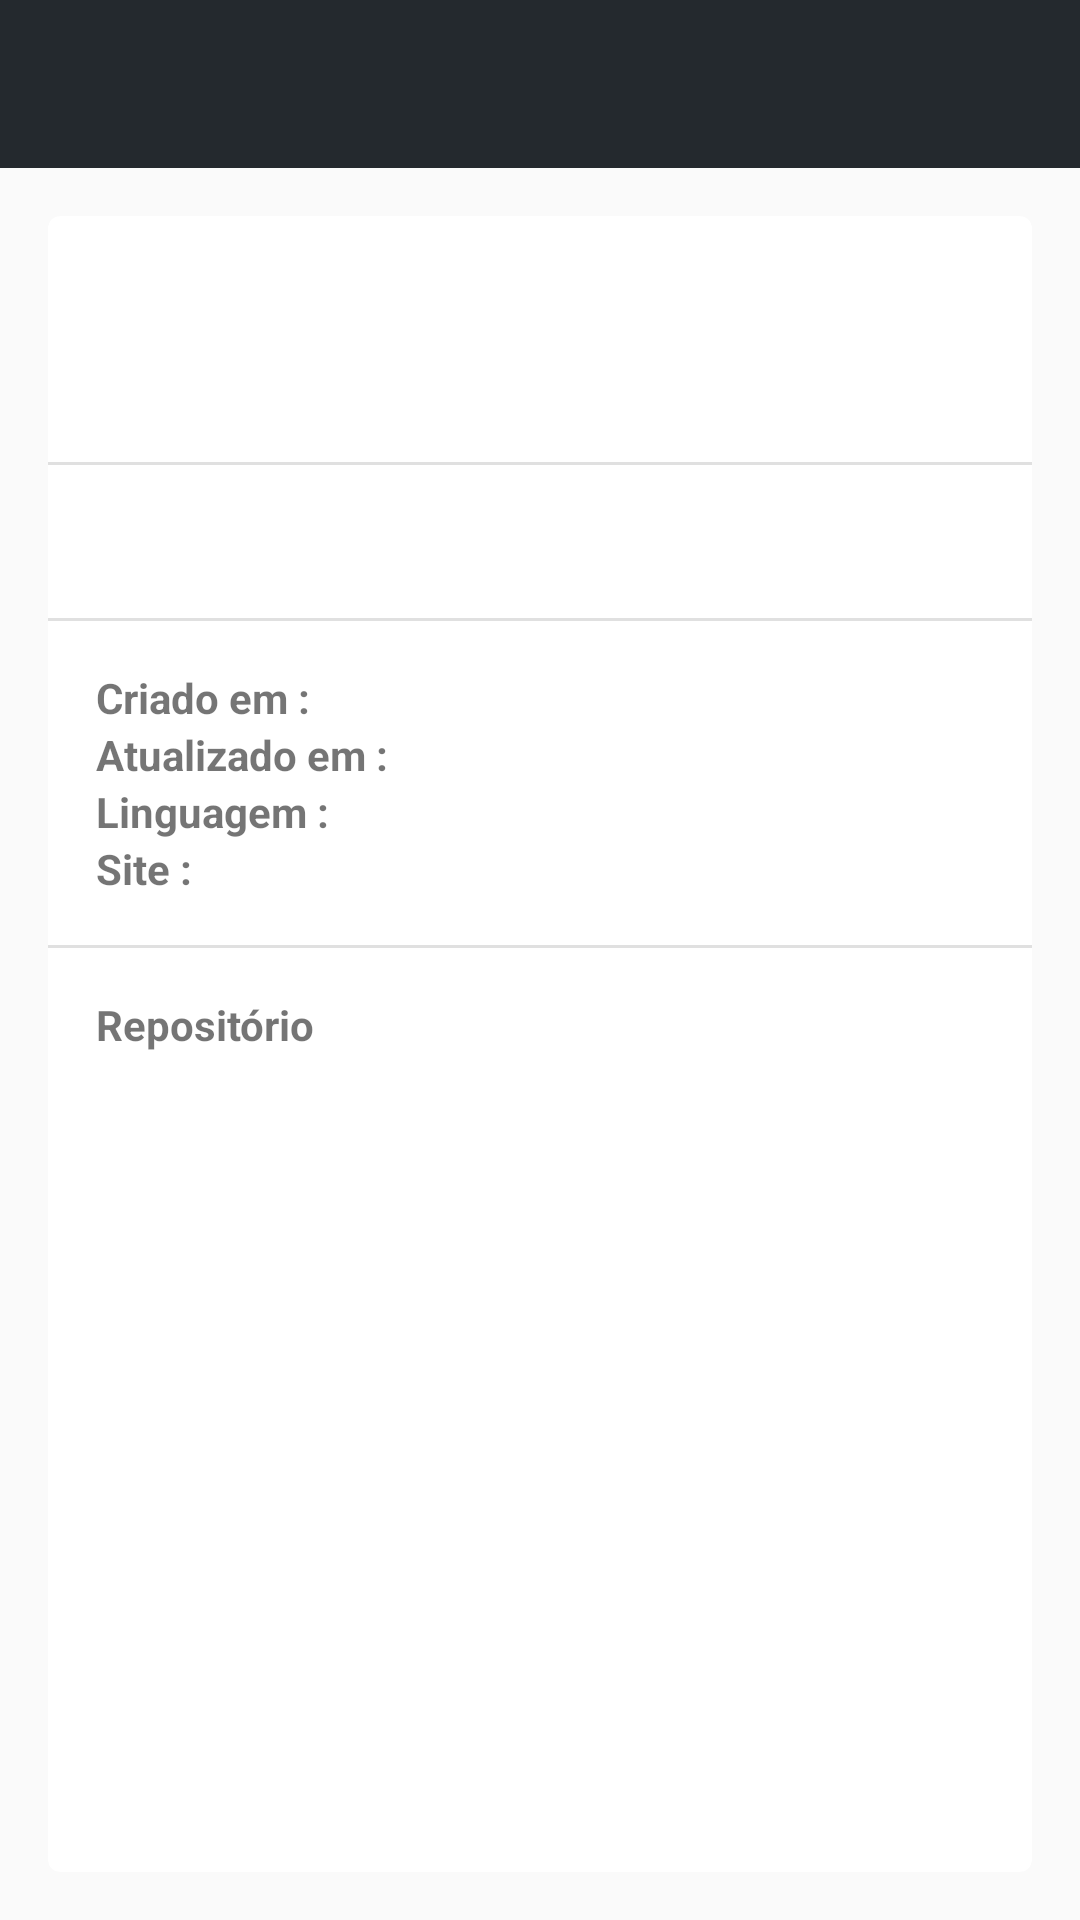

This screen was rendered from an Android layout file. Write that file and the resources it references.
<!-- AndroidManifest.xml: application theme AppTheme -->
<!-- res/layout/activity_detail.xml -->
<?xml version="1.0" encoding="utf-8"?>
<RelativeLayout xmlns:android="http://schemas.android.com/apk/res/android"
    xmlns:app="http://schemas.android.com/apk/res-auto"
    xmlns:tools="http://schemas.android.com/tools"
    android:layout_width="match_parent"
    android:layout_height="match_parent"
    tools:context="br.com.git.activity.DetailActivity">

    <include
        android:id="@+id/toolbar"
        layout="@layout/toolbar" />
    <LinearLayout
        android:layout_width="match_parent"
        android:orientation="vertical"
        android:layout_below="@id/toolbar"
        android:layout_height="match_parent">
        <android.support.v7.widget.CardView
            xmlns:card_view="http://schemas.android.com/apk/res-auto"
            android:id="@+id/card_view"
            android:layout_gravity="center"
            android:layout_margin="16dp"
            android:layout_width="match_parent"
            android:layout_height="match_parent"
            card_view:cardCornerRadius="4dp">
            <ScrollView
                android:layout_width="match_parent"
                android:layout_height="match_parent">
                <LinearLayout
                    android:layout_width="match_parent"
                    android:orientation="vertical"
                    android:layout_height="match_parent">

                    <LinearLayout
                        android:layout_width="match_parent"
                        android:layout_height="wrap_content">
                        <FrameLayout
                            android:layout_width="wrap_content"
                            android:layout_height="wrap_content">
                            
                            <ImageView
                                android:layout_width="50dp"
                                android:id="@+id/img"
                                android:layout_marginTop="16dp"
                                android:layout_marginBottom="16dp"
                                android:layout_marginLeft="16dp"
                                android:layout_height="50dp" />
                            
                            <ProgressBar
                                android:id="@+id/progress"
                                style="@android:style/Widget.ProgressBar.Small"
                                android:layout_width="wrap_content"
                                android:layout_height="wrap_content"
                                android:layout_gravity="center|center_vertical"
                                android:gravity="center|center_vertical"
                                android:visibility="invisible" />
                        </FrameLayout>

                        <LinearLayout
                            android:layout_width="wrap_content"
                            android:orientation="vertical"
                            android:layout_margin="16dp"
                            android:layout_height="wrap_content">
                            <TextView
                                android:layout_width="wrap_content"
                                android:textColor="#000"
                                android:id="@+id/tv_fullname"
                                android:layout_height="wrap_content" />
                            <TextView
                                android:layout_width="wrap_content"
                                android:layout_marginTop="5dp"
                                android:id="@+id/tv_name"
                                android:layout_height="wrap_content" />

                        </LinearLayout>
                    </LinearLayout>
                    <LinearLayout
                        android:layout_width="match_parent"
                        android:background="#E0E0E0"
                        android:layout_height="1dp"/>

                    <TextView
                        android:layout_width="wrap_content"
                        android:layout_margin="16dp"
                        android:id="@+id/tv_description"
                        android:layout_height="wrap_content" />
                    <LinearLayout
                        android:layout_width="match_parent"
                        android:background="#E0E0E0"
                        android:layout_height="1dp"/>

                    <LinearLayout
                        android:layout_width="match_parent"
                        android:layout_height="wrap_content">
                        <TextView
                            android:layout_width="wrap_content"
                            android:layout_marginTop="16dp"
                            android:layout_marginLeft="16dp"
                            android:layout_marginRight="5dp"

                            android:textStyle="bold"
                            android:text="Criado em : "
                            android:layout_height="wrap_content" />
                        <TextView
                            android:layout_width="wrap_content"
                            android:layout_marginTop="16dp"
                            android:id="@+id/tv_create"
                            android:layout_height="wrap_content" />

                    </LinearLayout>
                    <LinearLayout
                        android:layout_width="match_parent"
                        android:layout_height="wrap_content">
                        <TextView
                            android:layout_width="wrap_content"
                            android:textStyle="bold"
                            android:layout_marginLeft="16dp"
                            android:layout_marginRight="5dp"
                            android:text="Atualizado em : "
                            android:layout_height="wrap_content" />
                        <TextView
                            android:layout_width="wrap_content"
                            android:id="@+id/tv_update"
                            android:layout_height="wrap_content"/>



                    </LinearLayout>
                    <LinearLayout
                        android:layout_width="match_parent"
                        android:layout_height="wrap_content">
                        <TextView
                            android:layout_width="wrap_content"
                            android:textStyle="bold"
                            android:layout_marginLeft="16dp"
                            android:layout_marginRight="5dp"
                            android:id="@+id/tv_description_languages"
                            android:text="Linguagem : "
                            android:layout_height="wrap_content" />
                        <TextView
                            android:layout_width="wrap_content"
                            android:id="@+id/tv_language"
                            android:layout_height="wrap_content"/>



                    </LinearLayout>
                    <LinearLayout
                        android:layout_width="match_parent"
                        android:layout_marginBottom="16dp"
                        android:layout_height="wrap_content">
                        <TextView
                            android:layout_width="wrap_content"
                            android:textStyle="bold"
                            android:layout_marginLeft="16dp"
                            android:layout_marginRight="5dp"
                            android:id="@+id/tv_description_homepage"
                            android:text="Site : "
                            android:layout_height="wrap_content" />
                        <TextView
                            android:layout_width="wrap_content"
                            android:id="@+id/tv_homepage"
                            android:layout_height="wrap_content"/>



                    </LinearLayout>

                    <LinearLayout
                        android:layout_width="match_parent"
                        android:background="#E0E0E0"
                        android:layout_height="1dp"/>

                    <LinearLayout
                        android:layout_width="match_parent"
                        android:orientation="vertical"
                        android:layout_height="wrap_content">

                        <TextView
                            android:layout_width="wrap_content"
                            android:text="Repositório"
                            android:layout_marginTop="16dp"
                            android:layout_marginBottom="5dp"
                            android:layout_marginLeft="16dp"

                            android:textStyle="bold"
                            android:layout_height="wrap_content" />
                        <android.support.v7.widget.RecyclerView
                            android:id="@+id/recyclerView"
                            android:layout_width="match_parent"
                            android:layout_height="match_parent"
                            android:transcriptMode="alwaysScroll" />
                    </LinearLayout>



                </LinearLayout>
            </ScrollView>

        </android.support.v7.widget.CardView>


    </LinearLayout>
</RelativeLayout>
<!-- res/layout/toolbar.xml (included above) -->
<android.support.v7.widget.Toolbar xmlns:android="http://schemas.android.com/apk/res/android"
    xmlns:app="http://schemas.android.com/apk/res-auto"
    android:id="@+id/toolbar"
    android:layout_width="match_parent"
    android:layout_height="?attr/actionBarSize"
    android:background="?attr/colorPrimary"
    android:minHeight="?attr/actionBarSize"
    android:theme="@style/AppTheme.AppBarOverlay"
    app:popupTheme="@style/AppTheme.PopupOverlay"
     />
<!-- resources referenced by this layout -->
<resources>
  <style name="AppTheme.AppBarOverlay" parent="ThemeOverlay.AppCompat.Dark.ActionBar" />
  <style name="AppTheme.PopupOverlay" parent="ThemeOverlay.AppCompat.Light" />
  <style name="AppTheme" parent="BaseAppTheme" />
  <style name="BaseAppTheme" parent="Theme.AppCompat.Light.NoActionBar">
          
          <item name="colorPrimary">@color/colorPrimary</item>
          
          <item name="colorPrimaryDark">@color/colorPrimaryDark</item>
          
          <item name="colorAccent">@color/colorAccent</item>
          
      </style>
  <color name="colorPrimary">#24292E</color>
  <color name="colorPrimaryDark">#000</color>
  <color name="colorAccent">#BDBFC1</color>
</resources>
